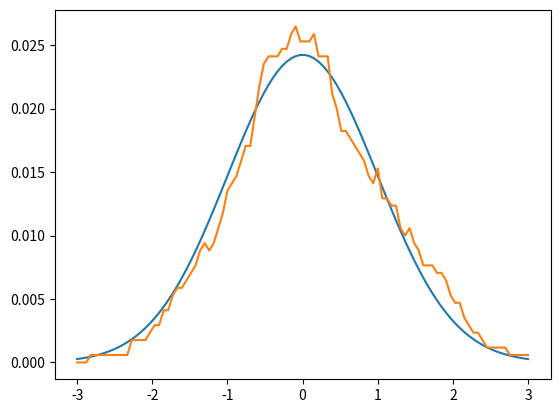

Write the Python code that produced this figure.
import numpy as np
import matplotlib.pyplot as plt

def func_normal(x, mu, sigma):
    return (1 / (sigma * np.sqrt(2 * np.pi))) * np.exp(-0.5 * ((x - mu) / sigma)**2)

def sample_pdf(x, f, size=100, window=1):
    S = np.random.choice(x, size=size, p=f/sum(f))
    S_num = np.zeros(x.size,)
    for idx, sx in enumerate(x):
        S_num[idx] = S[(S>sx-window/2)*(S<sx+window/2)].size
    return S_num/sum(S_num)

X = np.linspace(-3, 3, 100)
Y = func_normal(X, 0, 1)

S = sample_pdf(X, Y)

plt.plot(X, Y/sum(Y))
plt.plot(X, S)

plt.show()
